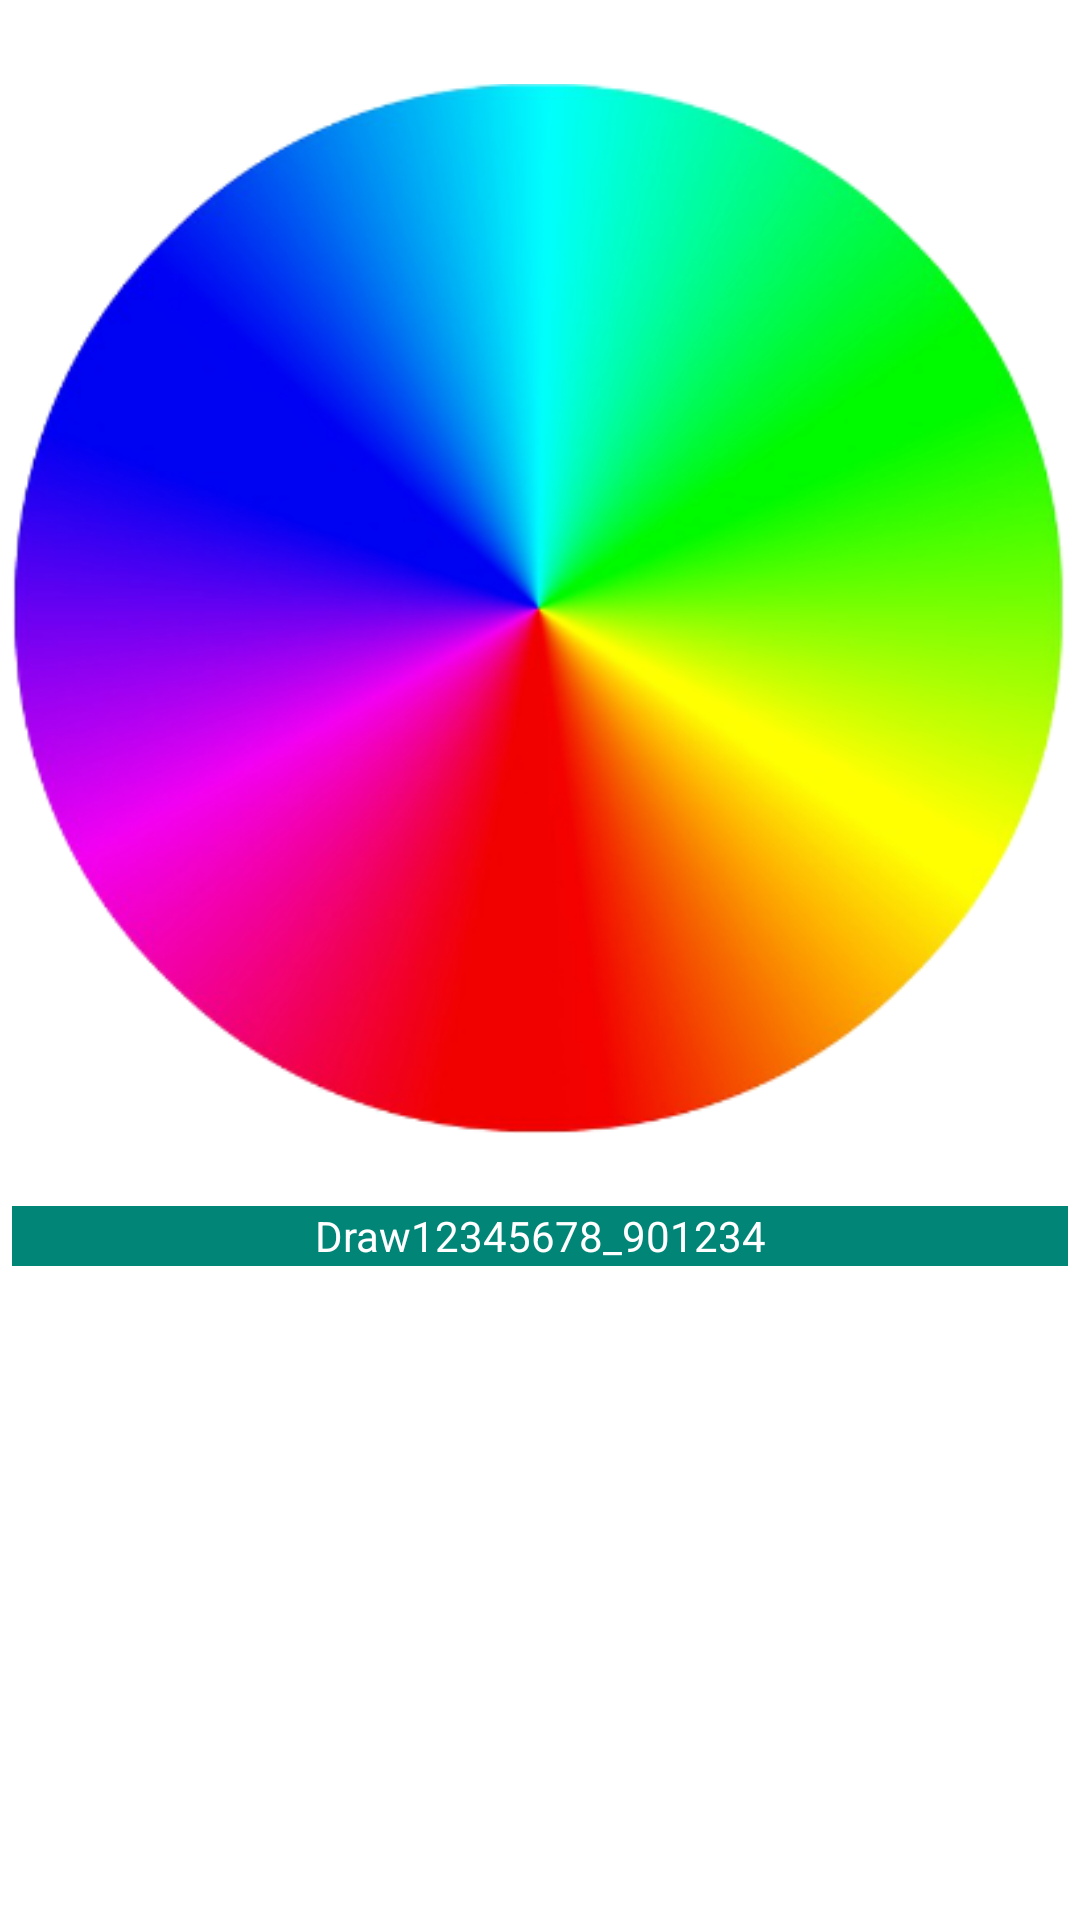

Write the Android layout XML for this screen, with the resource values it uses.
<!-- AndroidManifest.xml: application theme AppTheme -->
<!-- res/layout/recycler_load.xml -->
<?xml version="1.0" encoding="utf-8"?>
<LinearLayout xmlns:android="http://schemas.android.com/apk/res/android"
    android:orientation="vertical"
    android:layout_width="match_parent"
    android:layout_height="wrap_content"
    android:padding="4dp"
    android:layout_margin="4dp"
    android:background="@color/white">

    <ImageView
        android:id="@+id/iv_recycler_load"
        android:layout_width="match_parent"
        android:layout_height="wrap_content"
        android:src="@drawable/colorspectrumresize"/>
    <TextView
        android:id="@+id/tv_recycler_load"
        android:layout_width="match_parent"
        android:layout_height="20dp"
        android:text="Draw12345678_901234"
        android:background="@color/colorPrimary"
        android:textColor="@color/white"
        android:gravity="center"/>

</LinearLayout>
<!-- resources referenced by this layout -->
<resources>
  <color name="colorPrimary">#008577</color>
  <color name="white">#FFFFFF</color>
  <!-- drawable colorspectrumresize: png bitmap (drawable, 145372 bytes) -->
  <style name="AppTheme" parent="Theme.AppCompat.Light.NoActionBar">
          
          <item name="colorPrimary">@color/colorPrimary</item>
          <item name="colorPrimaryDark">@color/colorPrimaryDark</item>
          <item name="colorAccent">@color/colorAccent</item>
      </style>
  <color name="colorPrimaryDark">#00574B</color>
  <color name="colorAccent">#D81B60</color>
</resources>
